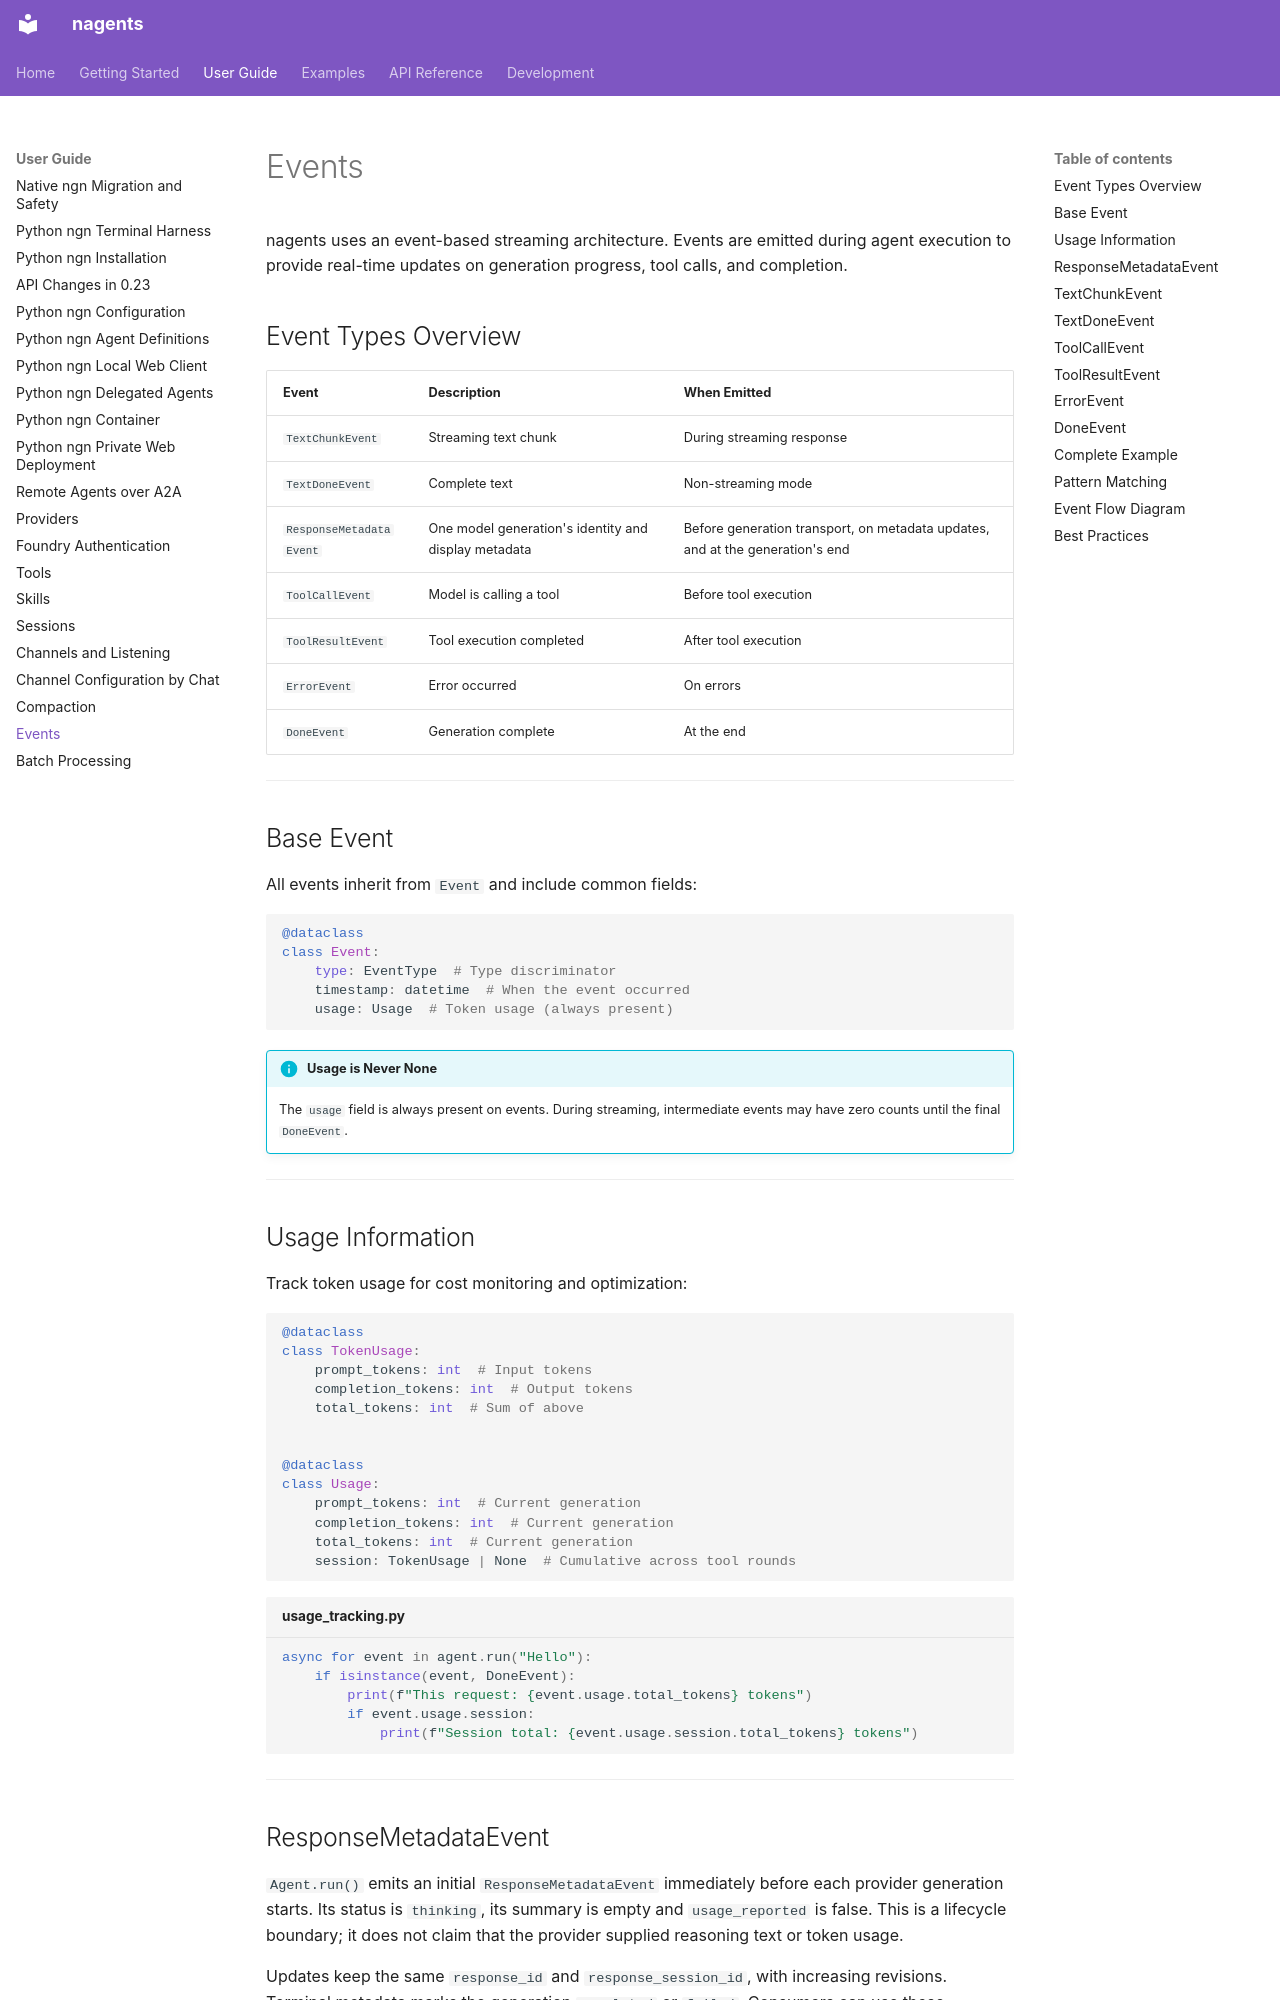

repository: abi-jey/nagents · page: guide/events/index.html · generator: mkdocs

# Events

nagents uses an event-based streaming architecture. Events are emitted during agent execution to provide real-time updates on generation progress, tool calls, and completion.

## Event Types Overview

| Event | Description | When Emitted |
|-------|-------------|--------------|
| `TextChunkEvent` | Streaming text chunk | During streaming response |
| `TextDoneEvent` | Complete text | Non-streaming mode |
| `ResponseMetadataEvent` | One model generation's identity and display metadata | Before generation transport, on metadata updates, and at the generation's end |
| `ToolCallEvent` | Model is calling a tool | Before tool execution |
| `ToolResultEvent` | Tool execution completed | After tool execution |
| `ErrorEvent` | Error occurred | On errors |
| `DoneEvent` | Generation complete | At the end |

---

## Base Event

All events inherit from `Event` and include common fields:

```python
@dataclass
class Event:
    type: EventType  # Type discriminator
    timestamp: datetime  # When the event occurred
    usage: Usage  # Token usage (always present)
```

!!! info "Usage is Never None"
    The `usage` field is always present on events. During streaming, intermediate events may have zero counts until the final `DoneEvent`.

---

## Usage Information

Track token usage for cost monitoring and optimization:

```python
@dataclass
class TokenUsage:
    prompt_tokens: int  # Input tokens
    completion_tokens: int  # Output tokens
    total_tokens: int  # Sum of above


@dataclass
class Usage:
    prompt_tokens: int  # Current generation
    completion_tokens: int  # Current generation
    total_tokens: int  # Current generation
    session: TokenUsage | None  # Cumulative across tool rounds
```

```python title="usage_tracking.py"
async for event in agent.run("Hello"):
    if isinstance(event, DoneEvent):
        print(f"This request: {event.usage.total_tokens} tokens")
        if event.usage.session:
            print(f"Session total: {event.usage.session.total_tokens} tokens")
```

---
